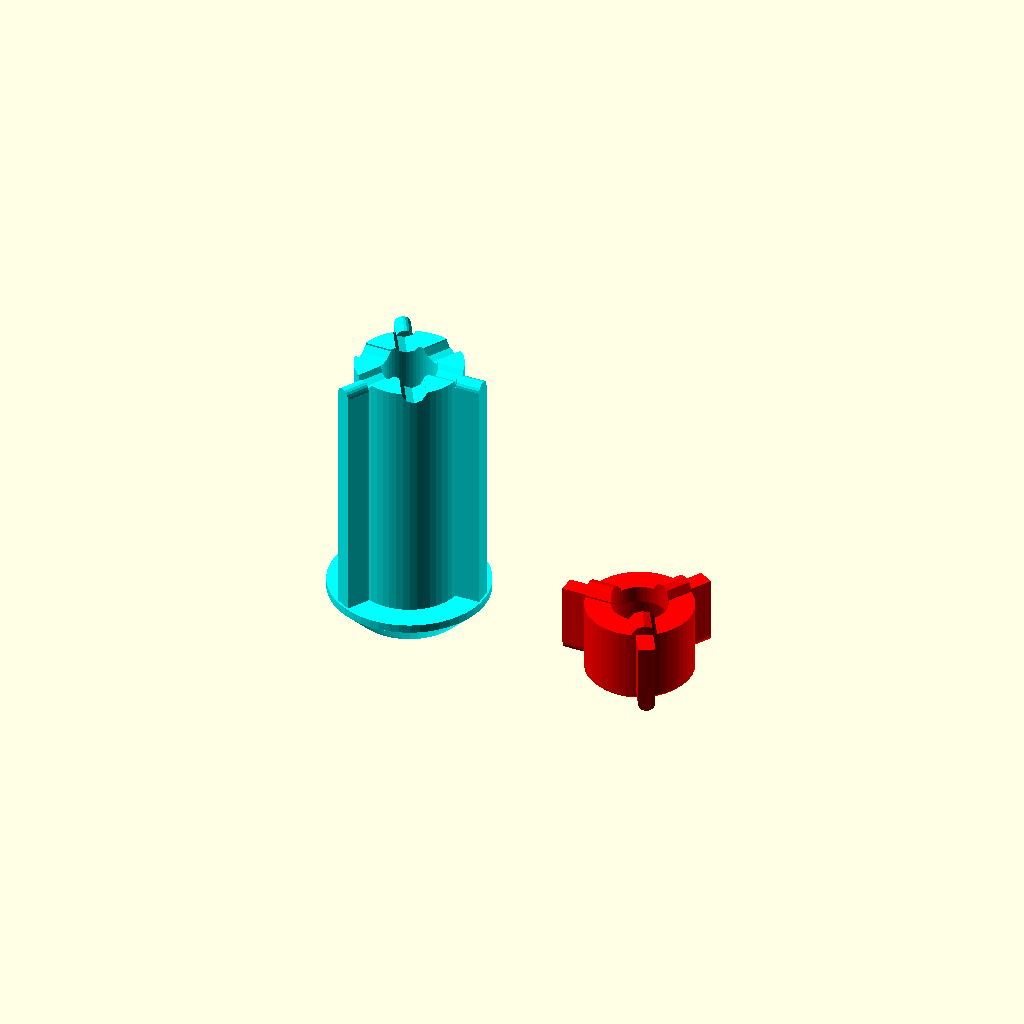
Cell 1: rendered with the file's own defaults.
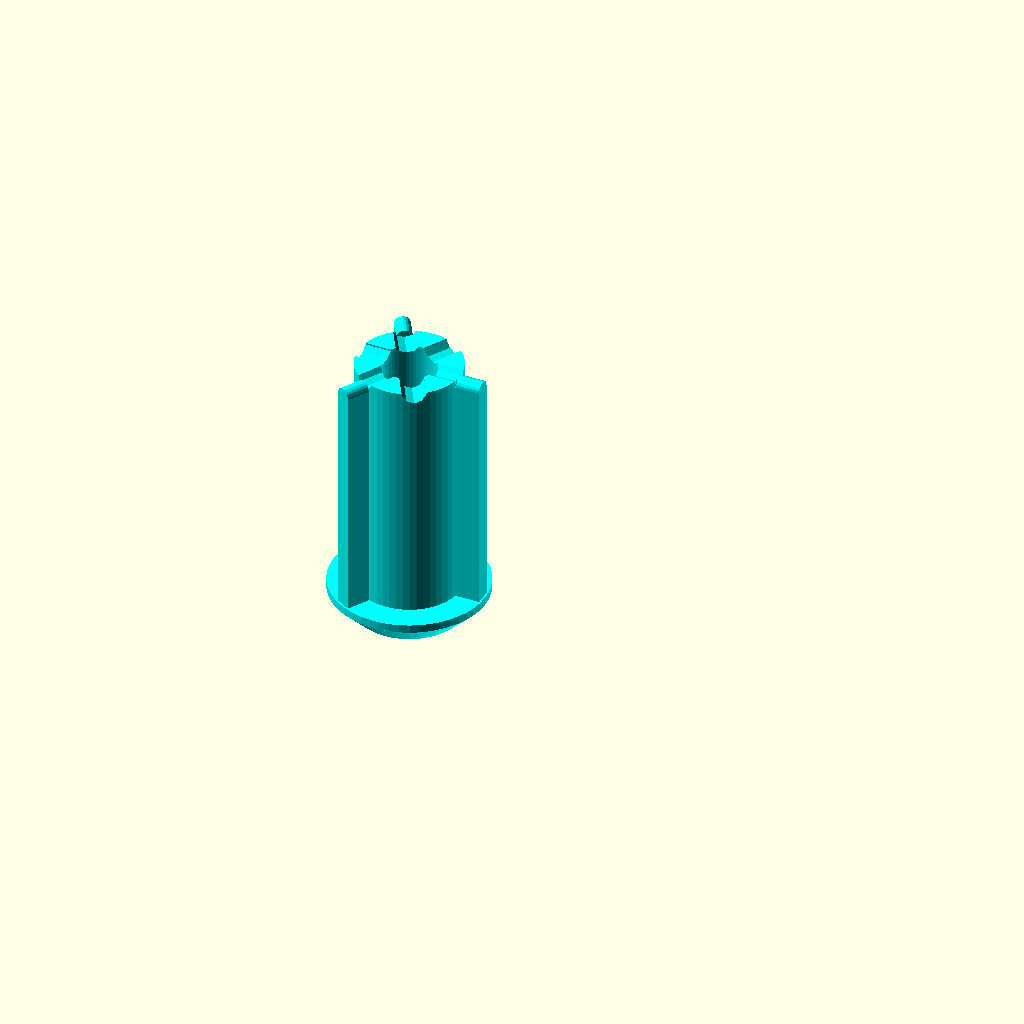
Cell 2 — Show set to "rod", the other parameters unchanged.
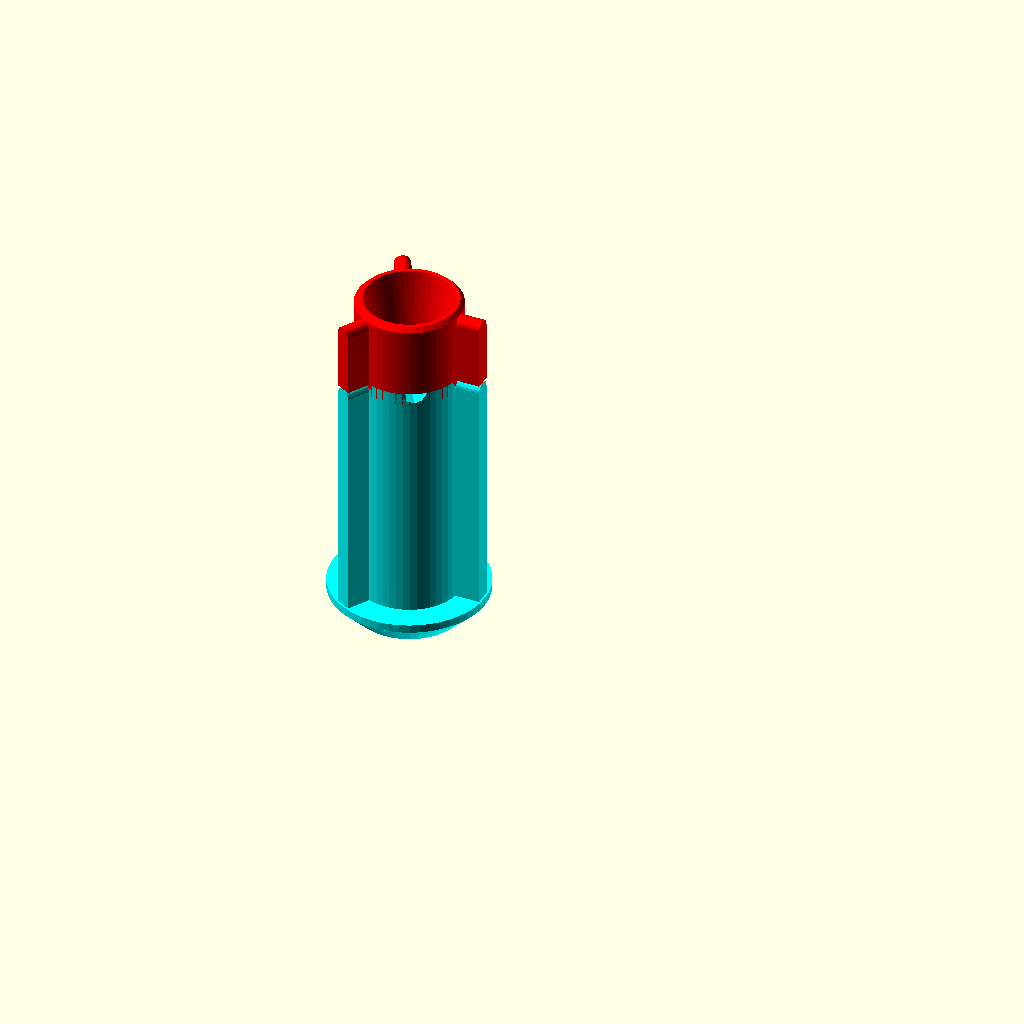
Cell 3: View = "assembly" (everything else at default).
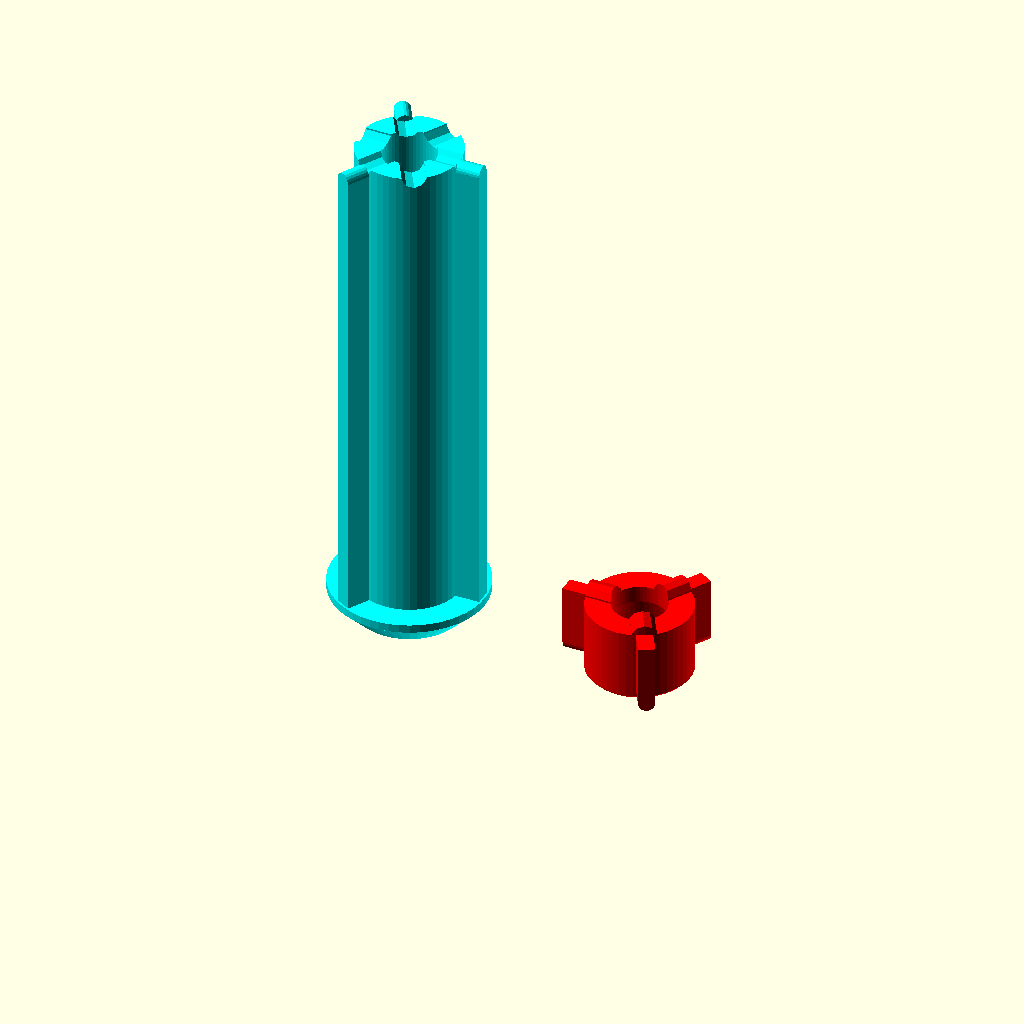
Cell 4: the same model with SpoolW = 60.
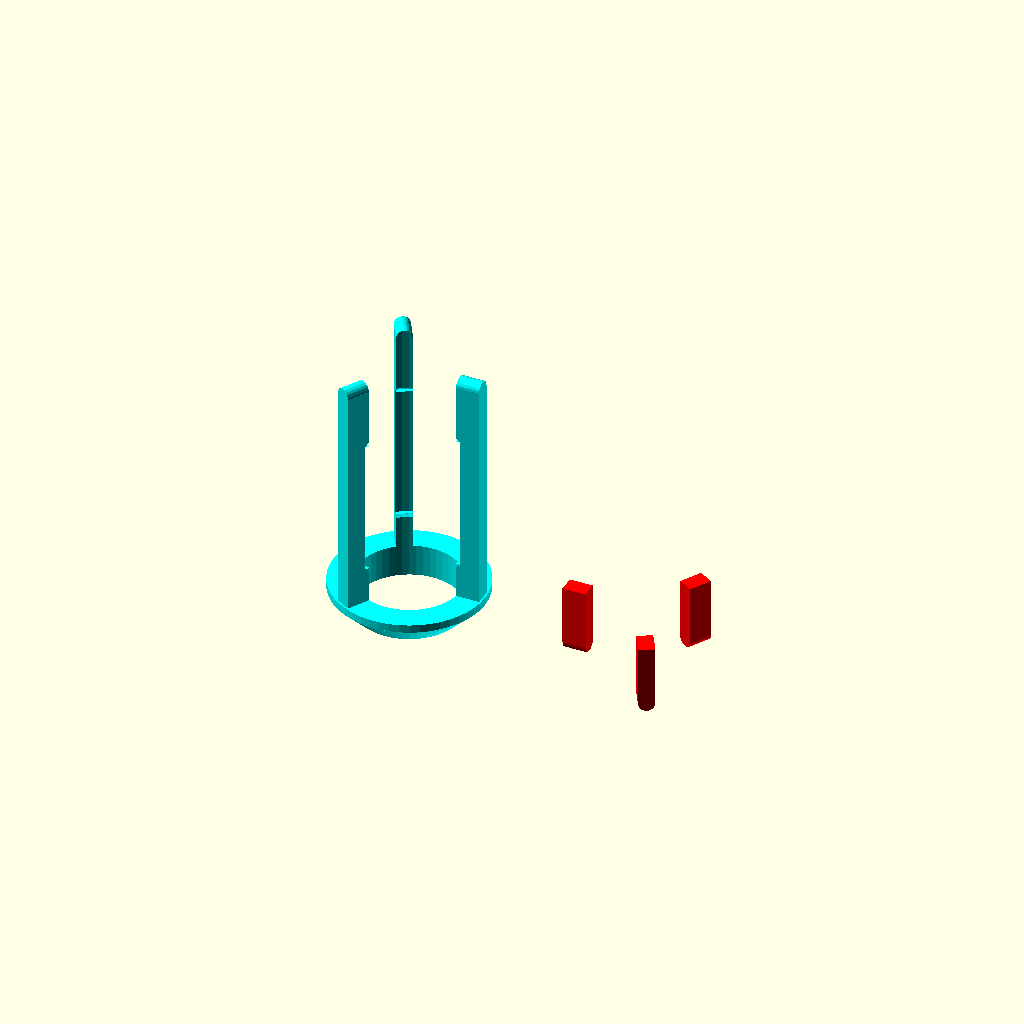
Cell 5 — AxleD set to 12.4, the other parameters unchanged.
All cells are drawn from one camera (rotation 55°, 0°, 25°, orthographic, colour scheme Cornfield), so only the parameter changes between them.
Source of the model, inputs/thingiverse/files/thing-685639/files/Super8-ReellHolder1.scad:
//Hub for super8 film reel
//Electronic components come on reels of varying widths


/*[Global]*/
//Choose Which parts to show
Show="all"; //[all,rod,cap]

//Choose the view
View="printable"; //[assembly, exploded, exploded-cutaway,printable]
//View="assembly";
//View="exploded-cutaway"; //[assembly, exploded, printable]

//Width of reel outside to outside
SpoolW=30;
RodL=SpoolW;
//allowance for UP printer making holes a little on the undersize
holeos=0.4;
/*[Axle / Bolt]*/
//Hole through holder. Probably should expect to clean rough bits out with drill rather than make too oversize 
AxleD=6.2;
AxleR=(AxleD+holeos)/2;
//As reels can get quite thick, the axle hole is oversized in the middle, and only this length at each end is running on the axle.
AxleContactL=8;
// radial clearance around shaft at the internal (non contacting) part
AxleClearance=0.5;

/*[Flange-Rod]*/
//Diameter of Flange
FlangeOD=19;
FlangeOR=FlangeOD/2;
//Thickness of straight part of flange
FlangeEdgeT=1;
//Bottom part of flange can be bevelled at 45deg-> less support and less friction area too.
FlangeBevelT=3;

//radius of inner rod of holder
RodR=25.4/4; //1/2"

//Castellations used to detent cap into locked position
CastleR=1.5;

//Width of fins
FinW=2;
//Length of fins
FinT=2.9;
//extra L of fins beyond spool
FinExtraL=0;
FinL=SpoolW+FinExtraL;

/*[Cap]*/
//Length of cap inclusing recess. Set the cap dimensions to suit the bolt you are using, and the spring pressing the cap in.
CapL=9;
//this is the recess where the cap spring and possibly the bolt head sits into
CapRecessD=7.5;
CapRecessH=7;
CapRecessR=(CapRecessD+holeos)/2;
//bevel top rim of cap
CapBevel=0.5;
//length of cap spring - used only to calculate bolt length, should allow 3*CastleR
CapSpringL=3;




echo(str("Bolt Length: ", H+CapL-CapRecessH+CapSpringL));

H=RodL+FlangeBevelT+FlangeEdgeT; //total length
$fn=50;
module cubec(size=1, center="xy", offset=[0,0,0]) {
    if (center=="xy")  translate( offset + [-size[0]/2, -size[1]/2, 0]) cube(size);
    if (center=="x")   translate(offset+[-size[0]/2, 0, 0]) cube(size);
    if (center=="y")   translate(offset+[0, -size[1]/2, 0]) cube(size);
    if (center=="yz")   translate(offset+[0, -size[1]/2, -size[2]/2]) cube(size);    
    if (center=="z")   translate(offset+[0,0,-size[2]/2]) cube(size);
    if (center==true || center=="xyz") translate(-size/2) cube(size);      
}//mod

module TZ(z=10) {
    translate([0,0,z]) children();
}//mod

module Castle(R) {
          intersection() {
               TZ(-CastleR) cylinder(r=RodR+0.01, h= CastleR*3);
               for (A=[0:2]) {
                rotate([0,0,A*120+60])
                   translate([0,0,CastleR/6]) //stope sides going vertical
                        rotate([0,90,0]) 
                            cylinder(r=CastleR, h=RodR*1.2,$fn=10);
            }//for 
        }//intersect
}

module FinRod(RodL=10,FinExtraL=0) {
                cylinder(r=RodR, h=RodL); //rod
            for (A=[0:2]) {
                rotate([0,0,A*120]) {
                    cubec([RodR+FinT, FinW, RodL+FinExtraL-FinW/2],center="y");
                    translate([RodR,0,RodL+FinExtraL-FinW/2]) rotate([0,90,0]) cylinder(r=FinW/2,h=FinT,$fn=20);
                }//rot
            }//for
}
module Cap() {
    color("red") 
    difference() {
        union() {
            rotate([0,0,60]) Castle();
            FinRod(CapL-CapBevel);
            TZ(CapL-CapBevel) cylinder(r1=RodR, r2=RodR-CapBevel,h=CapBevel);
        }//un
        TZ(-0.1-CastleR) cylinder(r=AxleR, h=CapL+1+CastleR);
        TZ(CapL-CapRecessH+0.01) cylinder(r1=CapRecessR, r2=RodR-CapBevel*2, h=CapRecessH);
    }//diff

}//mod

//-----------------------



if (Show=="all" || Show=="rod")
color("cyan")    
difference() {
union() {
    cylinder(r1=(FlangeOR-FlangeBevelT), r2=FlangeOR,h=FlangeBevelT); //bevelled flange part
    TZ(FlangeBevelT) {
        cylinder(r=FlangeOR, h=FlangeEdgeT); //straight flange part
        TZ(FlangeEdgeT) {
            FinRod(RodL);
            TZ(RodL) {
                //Castle();
            }//tz                
       }//tz
        
}//tz
}//union
//diff part
    TZ(-0.1) cylinder(r=AxleR, h=H+10); //axle hole all the way through
    //now fatten middle
    TZ(AxleContactL) {
        cylinder(r1=AxleR,r2=AxleR+AxleClearance,h=AxleClearance); //bottom cone
        TZ(AxleClearance) cylinder(r=AxleR+AxleClearance, h=H- AxleContactL*2 - 2*AxleClearance); //straight middle
    }
    TZ(H-AxleContactL-AxleClearance) cylinder(r2=AxleR,r1=AxleR+AxleClearance, h=AxleClearance);
    
    TZ(H) Castle(); //key for cap locking
    TZ(H+CastleR*0.25) rotate([0,0,60]) Castle(); //shallow key for installing reel
    if  (View=="exploded-cutaway") TZ(-0.1) cubec([FlangeOR*3,FlangeOR*3,H+1], "y");
}//diff

if (Show=="all" || Show=="cap")
   if (View=="assembly") {
        TZ(H) Cap();  
    } else {
         if (View=="exploded") {
            TZ(H+5) Cap();
         }else {
             if  (View=="exploded-cutaway") {
                 TZ(H+5) difference() {
                     Cap();
                    TZ(-0.1) cubec([FlangeOR*3,FlangeOR*3,H+1], "y");
                 }//diff
             }else{ //printable
           translate([FlangeOR*2+10,0,CapL]) rotate([0,180,0]) Cap();  //ready to print
         }
    }
}
Customizer parameters (derived from the source; name, type, default, range or options):
Show: string, default "all", options "all", "rod", "cap"
View: string, default "printable", options "assembly", "exploded", "exploded-cutaway", "printable"
SpoolW: number, default 30
holeos: number, default 0.4
AxleD: number, default 6.2
AxleContactL: number, default 8
AxleClearance: number, default 0.5
FlangeOD: number, default 19
FlangeEdgeT: number, default 1
FlangeBevelT: number, default 3
CastleR: number, default 1.5
FinW: number, default 2
FinT: number, default 2.9
FinExtraL: number, default 0
CapL: number, default 9
CapRecessD: number, default 7.5
CapRecessH: number, default 7
CapBevel: number, default 0.5
CapSpringL: number, default 3
